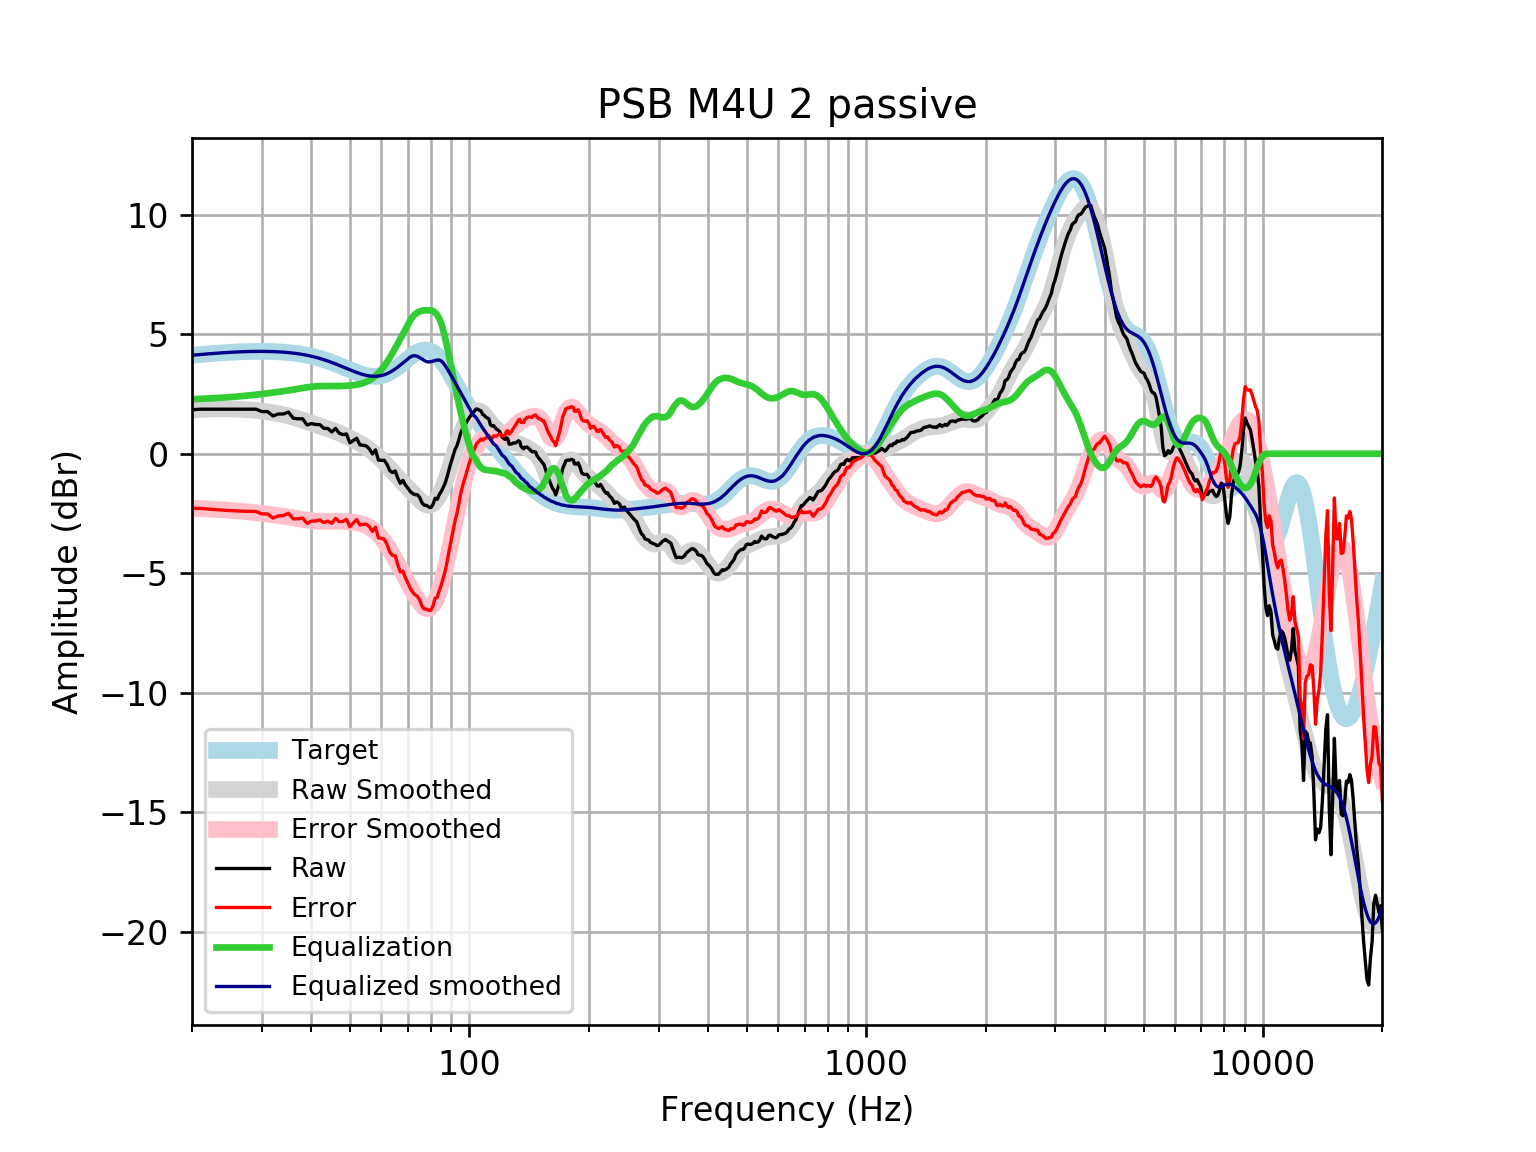

The file beside this chart, header and first rows:
frequency, raw, error, smoothed, error_smoothed, equalization, equalized_raw, equalized_smoothed, target
20, 1.84, -2.281, 1.838, -2.283, 2.283, 4.123, 4.121, 4.121
21, 1.864, -2.288, 1.855, -2.297, 2.297, 4.161, 4.152, 4.152
22, 1.864, -2.317, 1.868, -2.312, 2.312, 4.176, 4.18, 4.18
23, 1.864, -2.341, 1.875, -2.33, 2.33, 4.194, 4.205, 4.205
24, 1.864, -2.363, 1.878, -2.349, 2.349, 4.213, 4.227, 4.227
25, 1.864, -2.381, 1.875, -2.37, 2.37, 4.234, 4.245, 4.245
26, 1.864, -2.395, 1.867, -2.392, 2.392, 4.256, 4.259, 4.259
27, 1.864, -2.407, 1.854, -2.417, 2.417, 4.281, 4.271, 4.271
28, 1.864, -2.414, 1.835, -2.443, 2.443, 4.307, 4.279, 4.278
29, 1.864, -2.419, 1.812, -2.471, 2.471, 4.335, 4.283, 4.283
30, 1.763, -2.52, 1.785, -2.499, 2.499, 4.263, 4.284, 4.284
31, 1.763, -2.518, 1.753, -2.528, 2.528, 4.292, 4.281, 4.281
32, 1.582, -2.693, 1.718, -2.557, 2.557, 4.14, 4.275, 4.275
33, 1.663, -2.602, 1.678, -2.587, 2.587, 4.25, 4.265, 4.265
34, 1.663, -2.588, 1.633, -2.618, 2.618, 4.281, 4.251, 4.251
35, 1.743, -2.49, 1.583, -2.651, 2.651, 4.394, 4.233, 4.233
36, 1.485, -2.726, 1.527, -2.684, 2.684, 4.17, 4.211, 4.211
37, 1.462, -2.724, 1.466, -2.718, 2.718, 4.18, 4.185, 4.185
38, 1.462, -2.693, 1.403, -2.751, 2.751, 4.213, 4.154, 4.155
39, 1.203, -2.917, 1.339, -2.78, 2.78, 3.983, 4.119, 4.12
40, 1.26, -2.82, 1.276, -2.803, 2.803, 4.064, 4.079, 4.08
41, 1.224, -2.812, 1.216, -2.819, 2.819, 4.044, 4.035, 4.037
42, 1.216, -2.773, 1.158, -2.829, 2.829, 4.045, 3.987, 3.989
43, 1.059, -2.878, 1.103, -2.832, 2.832, 3.892, 3.935, 3.937
44, 1.059, -2.822, 1.047, -2.832, 2.832, 3.892, 3.88, 3.881
45, 0.9082, -2.915, 0.9903, -2.831, 2.831, 3.739, 3.821, 3.823
46, 1.059, -2.703, 0.9301, -2.83, 2.83, 3.889, 3.76, 3.762
47, 0.8582, -2.841, 0.8663, -2.832, 2.832, 3.69, 3.698, 3.7
48, 0.8005, -2.836, 0.799, -2.836, 2.836, 3.636, 3.635, 3.636
49, 0.8281, -2.745, 0.7292, -2.843, 2.843, 3.671, 3.572, 3.574
50, 0.4559, -3.056, 0.6577, -2.854, 2.854, 3.31, 3.512, 3.512
51, 0.5564, -2.898, 0.5851, -2.869, 2.869, 3.425, 3.454, 3.454
52, 0.6448, -2.755, 0.5113, -2.889, 2.889, 3.534, 3.4, 3.4
53, 0.3702, -2.981, 0.4355, -2.917, 2.917, 3.287, 3.352, 3.351
54, 0.3553, -2.954, 0.3563, -2.955, 2.955, 3.31, 3.311, 3.31
55, 0.3238, -2.953, 0.2723, -3.006, 3.006, 3.33, 3.279, 3.276
56, 0.2005, -3.052, 0.1823, -3.073, 3.073, 3.273, 3.255, 3.253
57, -0.01193, -3.251, 0.08538, -3.157, 3.157, 3.145, 3.242, 3.239
58, 0.1603, -3.076, -0.01843, -3.259, 3.259, 3.419, 3.24, 3.237
59, -0.2683, -3.515, -0.1287, -3.379, 3.379, 3.111, 3.25, 3.246
60, -0.2761, -3.544, -0.2445, -3.516, 3.516, 3.24, 3.272, 3.268
61, -0.2715, -3.573, -0.3647, -3.67, 3.67, 3.399, 3.305, 3.301
62, -0.4399, -3.786, -0.488, -3.838, 3.838, 3.398, 3.35, 3.346
63, -0.7055, -4.108, -0.613, -4.019, 4.019, 3.313, 3.406, 3.402
64, -0.789, -4.257, -0.7383, -4.209, 4.209, 3.42, 3.471, 3.468
65, -0.7205, -4.262, -0.8623, -4.407, 4.407, 3.686, 3.545, 3.542
66, -1.016, -4.638, -0.9837, -4.608, 4.608, 3.592, 3.625, 3.622
67, -1.24, -4.947, -1.101, -4.81, 4.81, 3.571, 3.709, 3.707
68, -1.118, -4.913, -1.214, -5.011, 5.011, 3.893, 3.796, 3.796
69, -1.308, -5.192, -1.323, -5.207, 5.207, 3.899, 3.884, 3.884
70, -1.438, -5.408, -1.429, -5.398, 5.398, 3.96, 3.97, 3.97
71, -1.583, -5.636, -1.533, -5.583, 5.583, 4, 4.051, 4.053
72, -1.668, -5.796, -1.636, -5.762, 5.732, 4.065, 4.096, 4.128
73, -1.713, -5.908, -1.739, -5.931, 5.842, 4.129, 4.102, 4.195
74, -1.717, -5.968, -1.842, -6.089, 5.913, 4.196, 4.071, 4.251
75, -1.838, -6.134, -1.939, -6.23, 5.958, 4.12, 4.019, 4.295
76, -2.058, -6.384, -2.026, -6.348, 5.987, 3.928, 3.961, 4.325
77, -2.159, -6.5, -2.097, -6.433, 6.0, 3.841, 3.903, 4.341
78, -2.159, -6.5, -2.143, -6.48, 6, 3.841, 3.857, 4.34
79, -2.232, -6.556, -2.161, -6.48, 6, 3.768, 3.839, 4.324
... 553 more rows
